Run: headless pygame with SDL's dummy video driver; simulated clock (each Clock.tick advances the game by its frame time, no real sleeping); random seed 0; keys injected as events and as key.get_pressed() state; no mouse input.
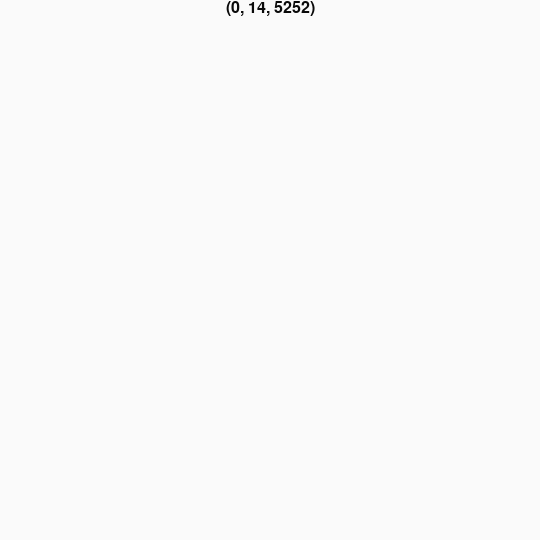
Frame 1 of 4 · flips 1–60 · no input
Frame 2 of 4 · flips 61–180 · tapped SPACE, RETURN · held RIGHT (→), D · screen unchanged from frame 1, image omitted
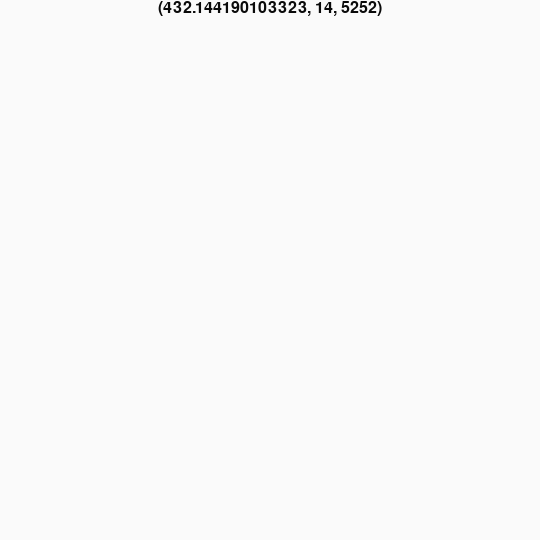
Frame 3 of 4 · flips 181–300 · held DOWN (↓), S
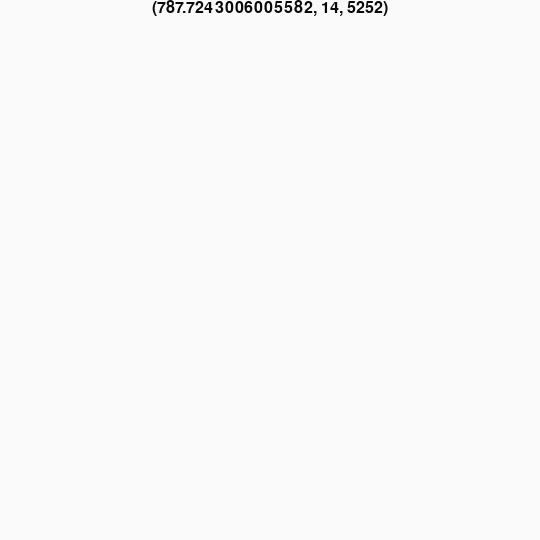
Frame 4 of 4 · flips 301–420 · held LEFT (←), A, UP (↑), W

The pygame program that drew these frames:

import pygame
from pygame.locals import *
import math

def getRPM(speed, gear, rad):
	rpm = (speed * gear * 63360) / ((math.pi * rad * 12 * 2) * 60)
	return rpm if rpm < 5252 else 5252

def accelerate(speed, gear, rpm, hp, rad, mass):
	torque = (hp * 5252) / rpm
	force = torque / rad
	acceleration = (force / mass) * 32.18
	new_speed = speed + acceleration
	return (new_speed, gear, getRPM(new_speed, gear, rad))

def decelerate(speed, gear, rpm, hp, rad, mass):
	torque = (hp * 5252) / rpm
	force = torque / rad
	acceleration = (force / mass) * 32.18
	new_speed = speed - acceleration
	return (new_speed, gear, getRPM(new_speed, gear, rad))

def eventHandler(speed, gear, rpm, hp, rad, mass):
	events = pygame.event.get()
	for event in events:
		if event.type == QUIT:
			return QUIT
	keys = pygame.key.get_pressed()
	if keys[pygame.K_w]:
		return accelerate(speed, gear, rpm, hp, rad, mass)
	if keys[pygame.K_s]:
		return decelerate(speed, gear, rpm, hp, rad, mass)
	return (speed, gear, rpm)

def main():
	carTypes = {
		"default": {
			"horsepower": 200,
			"tyreRad": 1,
			"mass": 2172,
			"ratios": {
				"1": 14,
				"2": 8.8,
				"3": 5.4,
				"4": 4,
				"5": 2.8,
				"6": 2
			}
		}
	}
	selected_gear = 1
	speed = 0
	rpm = 5252
	hp = carTypes["default"]["horsepower"]
	rad = carTypes["default"]["tyreRad"]
	mass = carTypes["default"]["mass"]
	gear = carTypes["default"]["ratios"][str(selected_gear)]

	pygame.init()
	screen = pygame.display.set_mode((540, 540))
	pygame.display.set_caption("Car Simulator v1.0 by Nytelife26")

	background = pygame.Surface(screen.get_size())
	background = background.convert()

	font = pygame.font.Font(None, 24)
	while True:
		event = eventHandler(speed, gear, rpm, hp, rad, mass)
		if event == QUIT:
			break
		speed, gear, rpm = event
		background.fill((250, 250, 250))
		text = font.render(str(event), 1, (10, 10, 10))
		textpos = text.get_rect()
		textpos.centerx = background.get_rect().centerx
		background.blit(text, textpos)
		screen.blit(background, (0, 0))
		pygame.display.update()

if __name__ == "__main__":
	main()
